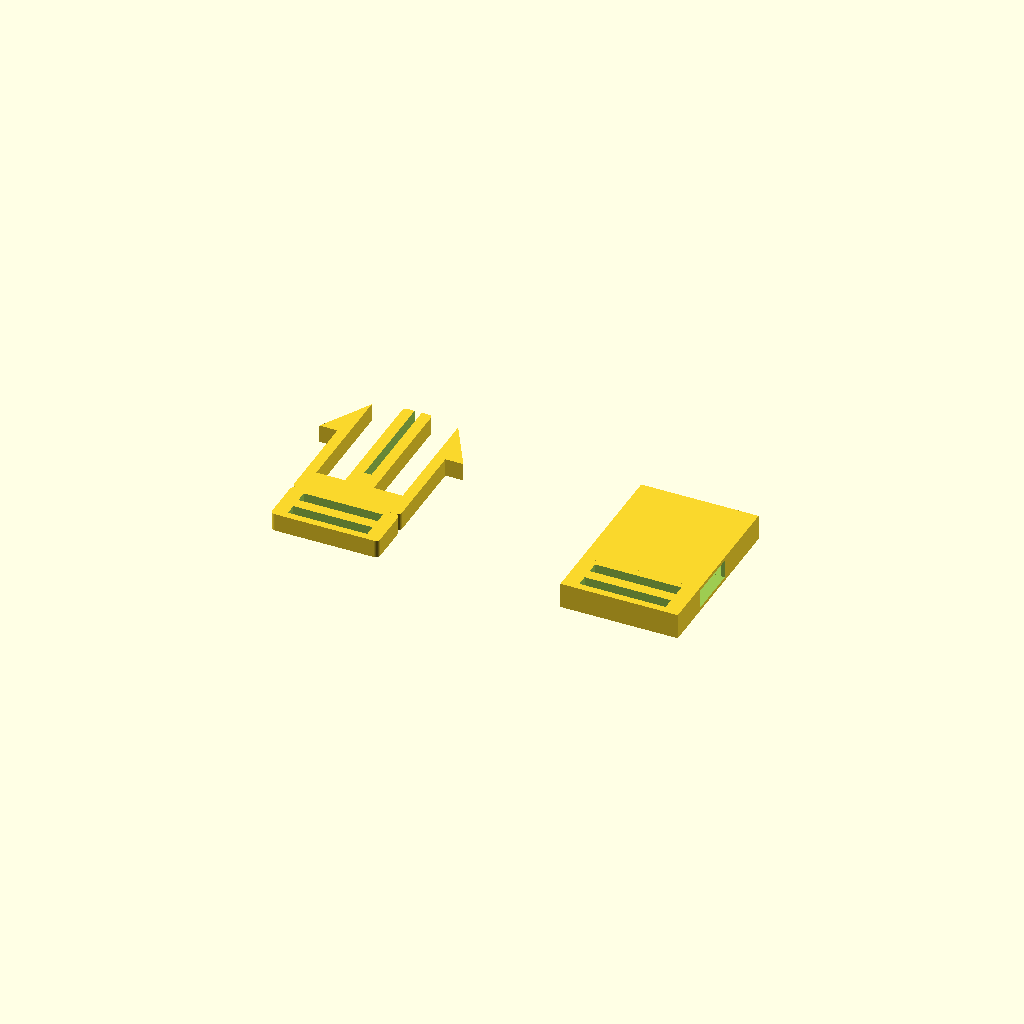
Cell 1 — every parameter at its default value.
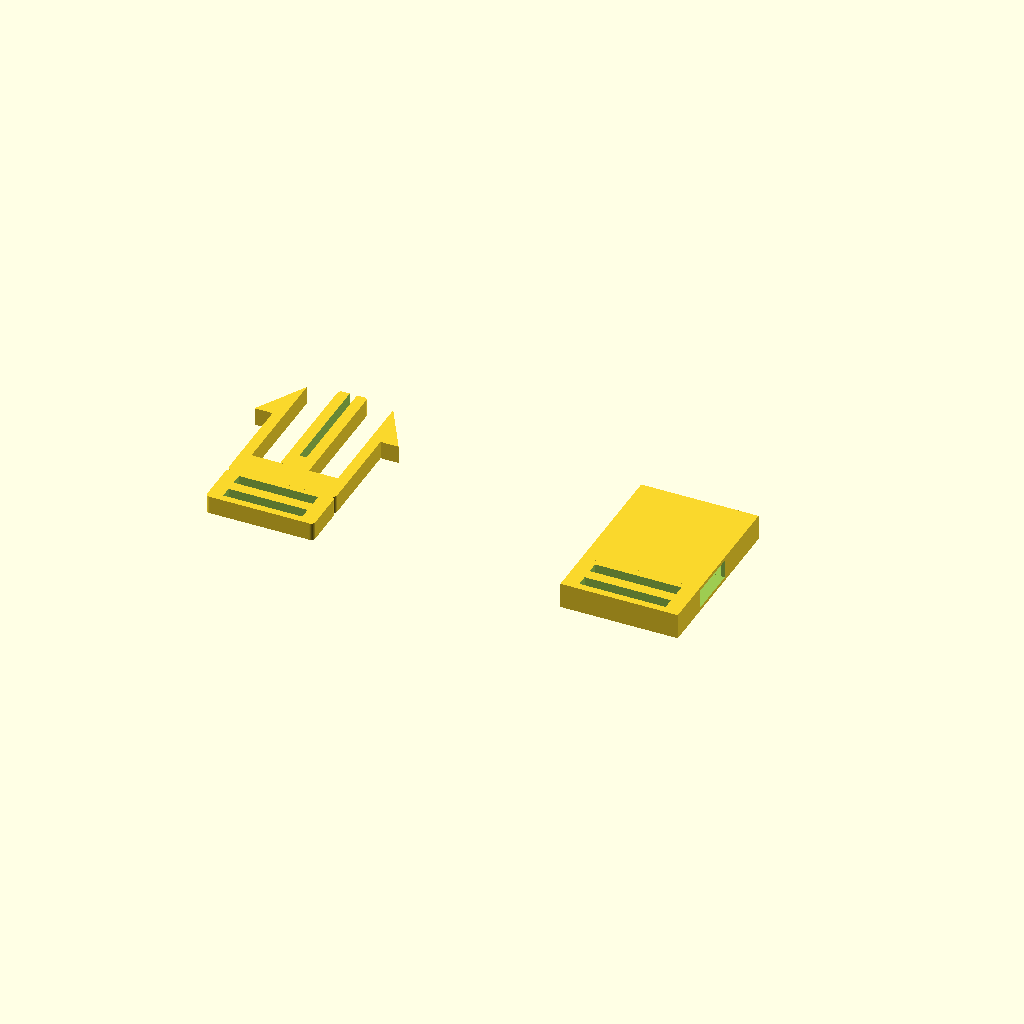
Cell 2 — preview_gap set to 36, the other parameters unchanged.
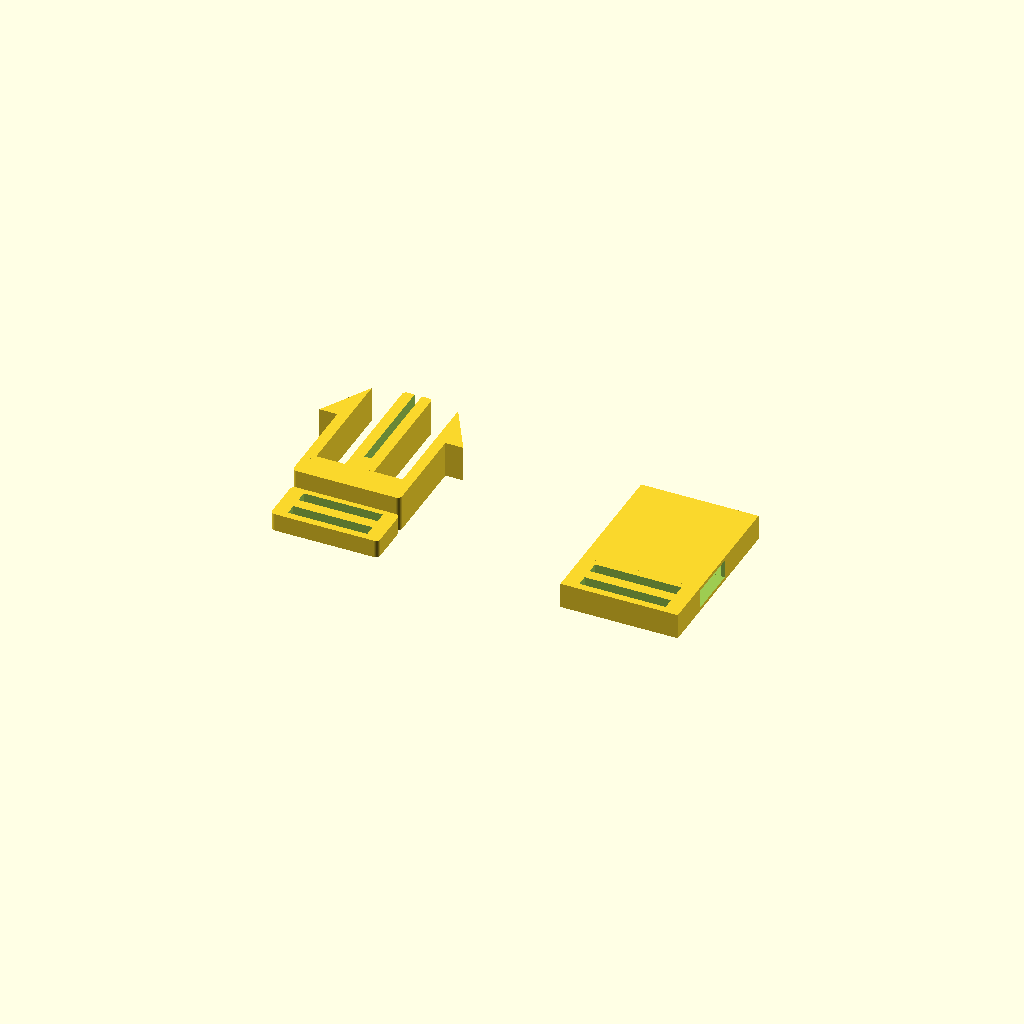
Cell 3: the same model with male_thickness = 10.
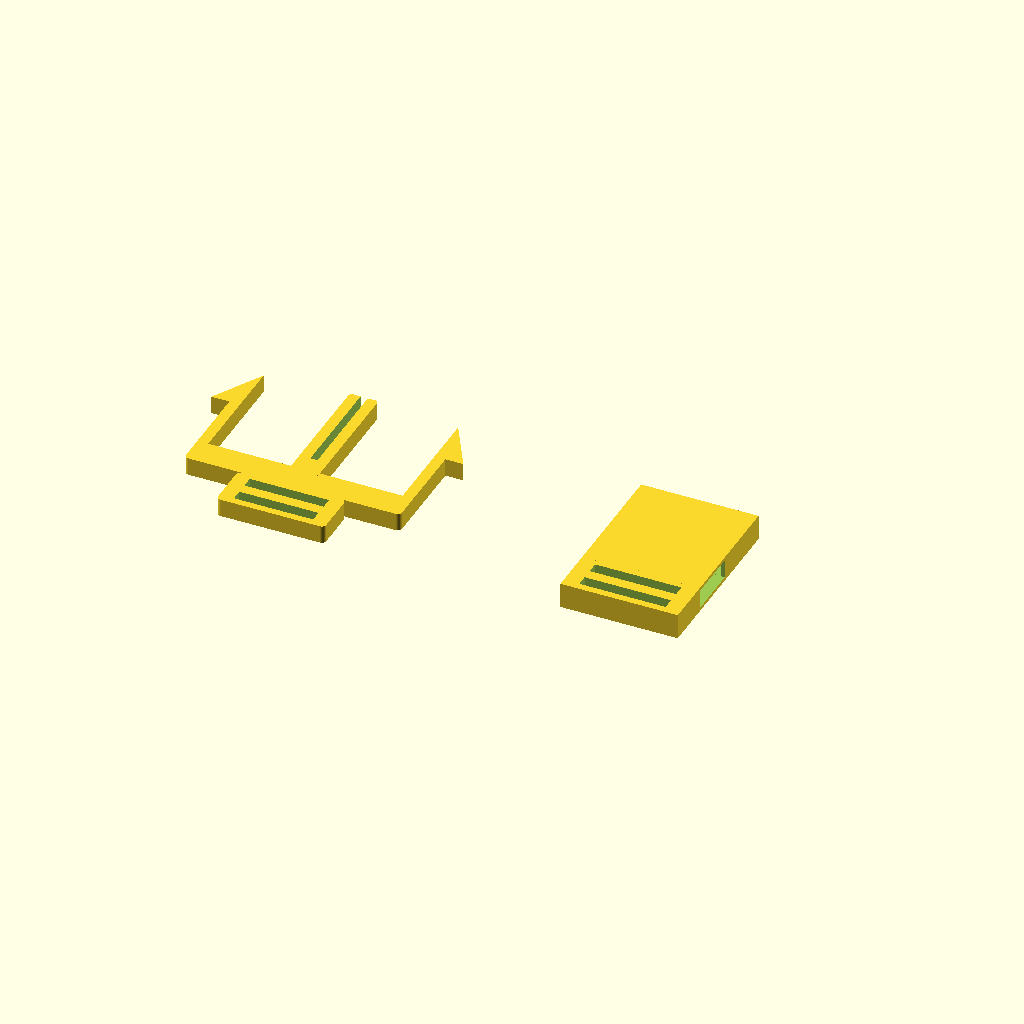
Cell 4: the same model with male_base_width = 60.
All cells are drawn from one camera (rotation 55°, 0°, 25°, orthographic, colour scheme Cornfield), so only the parameter changes between them.
OpenSCAD source file a2/2.2/complete.scad:
// connector_combined.scad
// Snap buckle connector with male and female parts.
// The male part has:
// - strap holder base
// - two flexible arms
// - solid triangle locking heads
// - center guide slot
//
// The female part has:
// - strap holder base
// - receiver body
// - inner tunnel
// - side locking openings
// - center guide rail

$fn = 60;


// ============================================================
// Shared preview settings
// ============================================================

preview_gap = 18;


// ============================================================
// Male connector parameters
// ============================================================

male_thickness = 5;

male_base_width  = 30;
male_base_depth  = 8;

male_arm_width = 3;
male_arm_total_length = 34;

triangle_base = 8;
triangle_height = 14;

male_arm_body_length = male_arm_total_length - triangle_height;

male_center_width = 8;
male_center_length = 35;

male_slot_width = 2;
male_slot_margin_bottom = 5;

male_arm_overlap_into_base = 1.5;
male_head_overlap = 1.0;

male_rounding = 1.2;


// Male bag-style strap holder base
male_strap_base_width = 30;
male_strap_base_height = 13;
male_strap_base_depth = 5;

male_strap_slot_width = 22;
male_strap_slot_height = 3.2;
male_strap_bar_height = 3;


// ============================================================
// Female connector parameters
// ============================================================

female_main_width = 32.6;
female_main_height = 35.1;
female_main_depth = 7.1;

female_cut_width = 30.6;
female_cut_height = 35.1;
female_cut_depth = 5.1;

female_line_width = 1.9;
female_line_height = 29.9;
female_line_depth = 7.1;

female_base_width = 32.6;
female_base_height = 13;
female_base_depth = 7.1;

female_strap_slot_width = 24;
female_strap_slot_height = 3.2;
female_strap_bar_height = 3;

female_side_hole_width = 5;
female_side_hole_height = 15.1;
female_side_hole_depth = 5.2;


// ============================================================
// Helper modules
// ============================================================

module rounded_box(size=[10,10,4], r=1) {
    hull() {
        translate([r, r, 0])
            cylinder(h=size[2], r=r);

        translate([size[0]-r, r, 0])
            cylinder(h=size[2], r=r);

        translate([r, size[1]-r, 0])
            cylinder(h=size[2], r=r);

        translate([size[0]-r, size[1]-r, 0])
            cylinder(h=size[2], r=r);
    }
}


// Left triangle head.
// The vertical edge connects to the left arm.
// The point extends outward to the left.
module triangle_left_2d(width, height) {
    polygon(points=[
        [0, 0],
        [0, height],
        [-width, 0]
    ]);
}


// Right triangle head.
// The vertical edge connects to the right arm.
// The point extends outward to the right.
module triangle_right_2d(width, height) {
    polygon(points=[
        [0, 0],
        [0, height],
        [width, 0]
    ]);
}


module triangle_left_head(width, height, thickness) {
    linear_extrude(height = thickness)
        triangle_left_2d(width, height);
}


module triangle_right_head(width, height, thickness) {
    linear_extrude(height = thickness)
        triangle_right_2d(width, height);
}


// ============================================================
// Male connector
// ============================================================

module male_connector() {

    difference() {

        union() {

            // Male strap holder base
            difference() {
                translate([-male_strap_base_width/2, -male_strap_base_height, 0])
                    rounded_box(
                        [
                            male_strap_base_width,
                            male_strap_base_height,
                            male_strap_base_depth
                        ],
                        r = male_rounding
                    );

                // First strap slot
                translate([
                    -male_strap_slot_width/2,
                    -male_strap_base_height + 2,
                    -0.1
                ])
                    cube([
                        male_strap_slot_width,
                        male_strap_slot_height,
                        male_strap_base_depth + 0.2
                    ]);

                // Second strap slot
                translate([
                    -male_strap_slot_width/2,
                    -male_strap_base_height + 2 + male_strap_slot_height + male_strap_bar_height,
                    -0.1
                ])
                    cube([
                        male_strap_slot_width,
                        male_strap_slot_height,
                        male_strap_base_depth + 0.2
                    ]);
            }


            // Front base bridge
            translate([-male_base_width/2, 0, 0])
                rounded_box(
                    [
                        male_base_width,
                        male_base_depth,
                        male_thickness
                    ],
                    r = male_rounding
                );


            // Left flexible arm
            translate([
                -male_base_width/2,
                male_base_depth - male_arm_overlap_into_base,
                0
            ])
                cube([
                    male_arm_width,
                    male_arm_body_length + male_arm_overlap_into_base,
                    male_thickness
                ]);


            // Right flexible arm
            translate([
                male_base_width/2 - male_arm_width,
                male_base_depth - male_arm_overlap_into_base,
                0
            ])
                cube([
                    male_arm_width,
                    male_arm_body_length + male_arm_overlap_into_base,
                    male_thickness
                ]);


            // Left triangle locking head
            translate([
                -male_base_width/2 + male_arm_width,
                male_base_depth + male_arm_body_length - male_head_overlap,
                0
            ])
                triangle_left_head(
                    triangle_base,
                    triangle_height,
                    male_thickness
                );


            // Right triangle locking head
            translate([
                male_base_width/2 - male_arm_width,
                male_base_depth + male_arm_body_length - male_head_overlap,
                0
            ])
                triangle_right_head(
                    triangle_base,
                    triangle_height,
                    male_thickness
                );


            // Center guide
            translate([
                -male_center_width/2,
                male_base_depth - male_arm_overlap_into_base,
                0
            ])
                rounded_box(
                    [
                        male_center_width,
                        male_center_length + male_arm_overlap_into_base,
                        male_thickness
                    ],
                    r = 1
                );
        }


        // Slot in the center guide
        translate([
            -male_slot_width/2,
            male_base_depth + male_slot_margin_bottom,
            -0.1
        ])
            cube([
                male_slot_width,
                male_center_length + 5,
                male_thickness + 0.2
            ]);
    }
}


// ============================================================
// Female connector
// ============================================================

module female_connector() {

    union() {

        // ----------------------------------------------------
        // Female strap holder base
        // ----------------------------------------------------

        difference() {

            // Solid base behind the receiver
            translate([0, -female_base_height, 0])
                cube([
                    female_base_width,
                    female_base_height,
                    female_base_depth
                ]);


            // First strap slot
            translate([
                (female_base_width - female_strap_slot_width) / 2,
                -female_base_height + 2,
                -0.1
            ])
                cube([
                    female_strap_slot_width,
                    female_strap_slot_height,
                    female_base_depth + 0.2
                ]);


            // Second strap slot
            translate([
                (female_base_width - female_strap_slot_width) / 2,
                -female_base_height + 2 + female_strap_slot_height + female_strap_bar_height,
                -0.1
            ])
                cube([
                    female_strap_slot_width,
                    female_strap_slot_height,
                    female_base_depth + 0.2
                ]);
        }


        // ----------------------------------------------------
        // Female receiver body
        // ----------------------------------------------------

        difference() {

            // Outer receiver block
            cube([
                female_main_width,
                female_main_height,
                female_main_depth
            ]);


            // Internal cutout where the male connector slides in
            translate([
                (female_main_width - female_cut_width) / 2,
                (female_main_height - female_cut_height) / 2,
                (female_main_depth - female_cut_depth) / 2
            ])
                cube([
                    female_cut_width,
                    female_cut_height,
                    female_cut_depth + 0.1
                ]);


            // Left locking opening
            translate([
                -0.1,
                0,
                (female_main_depth - female_side_hole_depth) / 2
            ])
                cube([
                    female_side_hole_width + 0.1,
                    female_side_hole_height,
                    female_side_hole_depth
                ]);


            // Right locking opening
            translate([
                female_main_width - female_side_hole_width,
                0,
                (female_main_depth - female_side_hole_depth) / 2
            ])
                cube([
                    female_side_hole_width + 0.1,
                    female_side_hole_height,
                    female_side_hole_depth
                ]);
        }


        // Center guide rail
        translate([
            (female_main_width - female_line_width) / 2,
            0,
            0
        ])
            cube([
                female_line_width,
                female_line_height,
                female_line_depth
            ]);
    }
}


// ============================================================
// Final layout
// ============================================================

// Male part on the left
translate([
    -male_base_width/2 - female_main_width/2 - preview_gap,
    0,
    0
])
    male_connector();


// Female part on the right
translate([
    female_main_width/2,
    0,
    0
])
    female_connector();
Customizer parameters (derived from the source; name, type, default, range or options):
preview_gap: number, default 18
male_thickness: number, default 5
male_base_width: number, default 30
male_base_depth: number, default 8
male_arm_width: number, default 3
male_arm_total_length: number, default 34
triangle_base: number, default 8
triangle_height: number, default 14
male_center_width: number, default 8
male_center_length: number, default 35
male_slot_width: number, default 2
male_slot_margin_bottom: number, default 5
male_arm_overlap_into_base: number, default 1.5
male_head_overlap: number, default 1
male_rounding: number, default 1.2
male_strap_base_width: number, default 30
male_strap_base_height: number, default 13
male_strap_base_depth: number, default 5
male_strap_slot_width: number, default 22
male_strap_slot_height: number, default 3.2
male_strap_bar_height: number, default 3
female_main_width: number, default 32.6
female_main_height: number, default 35.1
female_main_depth: number, default 7.1
female_cut_width: number, default 30.6
female_cut_height: number, default 35.1
female_cut_depth: number, default 5.1
female_line_width: number, default 1.9
female_line_height: number, default 29.9
female_line_depth: number, default 7.1
female_base_width: number, default 32.6
female_base_height: number, default 13
female_base_depth: number, default 7.1
female_strap_slot_width: number, default 24
female_strap_slot_height: number, default 3.2
female_strap_bar_height: number, default 3
female_side_hole_width: number, default 5
female_side_hole_height: number, default 15.1
female_side_hole_depth: number, default 5.2
